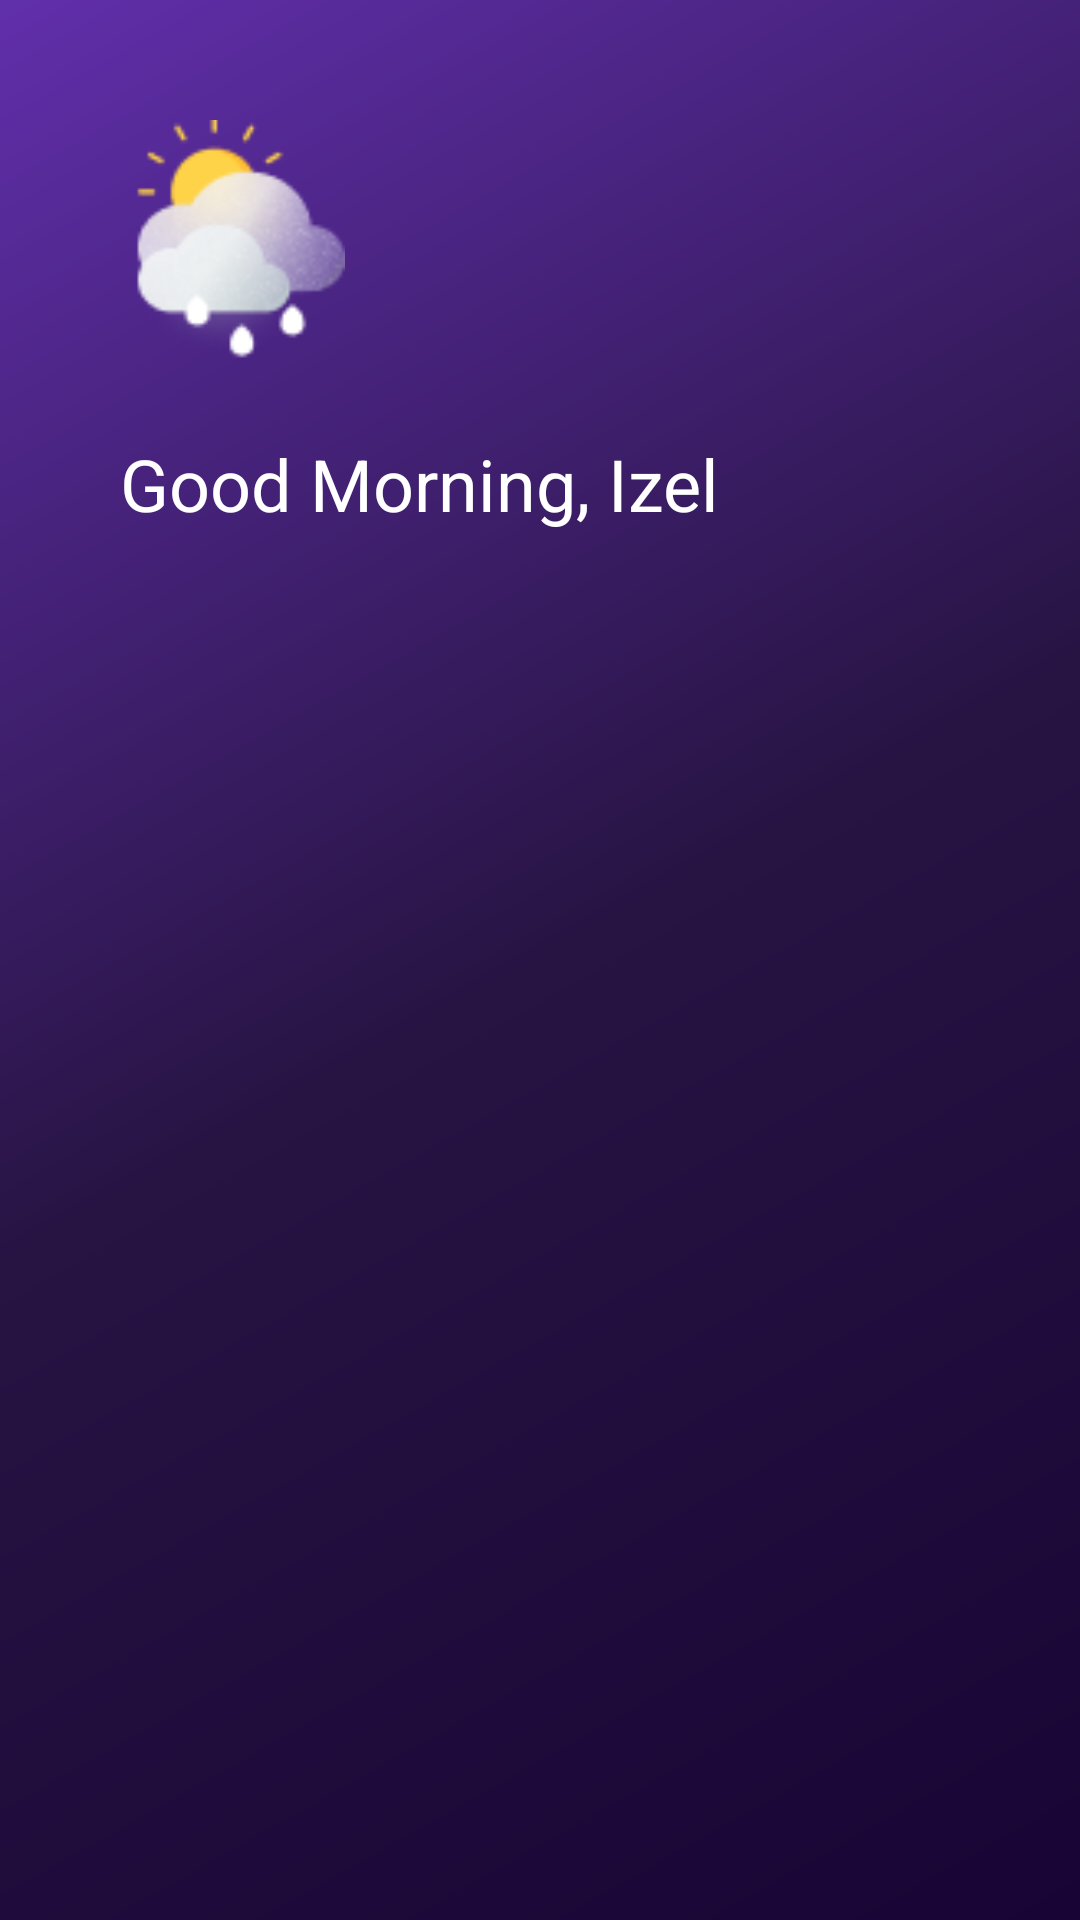

Write the Android layout XML for this screen, with the resource values it uses.
<!-- AndroidManifest.xml: application theme Theme.MyWeatherApp -->
<!-- res/layout/fragment_second_screen_h.xml -->
<?xml version="1.0" encoding="utf-8"?>
<layout
    xmlns:app="http://schemas.android.com/apk/res-auto">
<androidx.constraintlayout.widget.ConstraintLayout
    xmlns:android="http://schemas.android.com/apk/res/android"
    xmlns:tools="http://schemas.android.com/tools"
    android:layout_width="match_parent"
    android:layout_height="match_parent"
    android:background="@drawable/home_bg"
    tools:context=".ui.home.screens.SecondScreenHFragment">

    <ImageView
        android:id ="@+id/logo"
        android:layout_width="80dp"
        android:layout_height="80dp"
        android:src="@drawable/logo_small"
        app:layout_constraintTop_toTopOf="parent"
        app:layout_constraintStart_toStartOf="parent"
        android:layout_margin="40dp"/>
    <ImageView
        android:layout_width="30dp"
        android:layout_height="30dp"
        android:src="@drawable/ic_baseline_settings_24"
        app:layout_constraintEnd_toEndOf="parent"
        app:layout_constraintTop_toTopOf="parent"
        android:layout_margin="50dp"/>

    <TextView
        android:id="@+id/text_view"
        android:layout_width="wrap_content"
        android:layout_height="wrap_content"
        android:text="Good Morning, Izel"
        android:textSize="24sp"
        android:textColor="@color/white"
        app:layout_constraintStart_toStartOf="parent"
        app:layout_constraintTop_toBottomOf="@id/logo"
        android:layout_marginTop="25dp"
        android:layout_marginStart="40dp"/>




</androidx.constraintlayout.widget.ConstraintLayout>
</layout>
<!-- resources referenced by this layout -->
<resources>
  <color name="white">#FFFFFFFF</color>
  <!-- drawable home_bg (drawable) -->
  <?xml version="1.0" encoding="utf-8"?>
  <shape xmlns:android="http://schemas.android.com/apk/res/android">
      android:shape="rectangle">
      <gradient
          android:startColor="@color/dark_purple2"
          android:centerColor ="@color/dark_purple3"
          android:endColor="@color/dark_purple1"
          android:angle="135" />
  </shape>
  <!-- drawable logo_small: png bitmap (drawable, 6519 bytes) -->
  <style name="Theme.MyWeatherApp" parent="Theme.MaterialComponents.DayNight.NoActionBar">
          
          <item name="colorPrimary">@color/purple_500</item>
          <item name="colorPrimaryVariant">@color/purple_700</item>
          <item name="colorOnPrimary">@color/white</item>
          
          <item name="colorSecondary">@color/teal_200</item>
          <item name="colorSecondaryVariant">@color/teal_700</item>
          <item name="colorOnSecondary">@color/black</item>
          
          <item name="android:statusBarColor" tools:targetApi="l">?attr/colorPrimaryVariant</item>
          
      </style>
  <color name="dark_purple2">#190535</color>
  <color name="dark_purple3">#271443</color>
  <color name="dark_purple1">#612FAB</color>
  <color name="purple_500">#FF6200EE</color>
  <color name="purple_700">#FF3700B3</color>
  <color name="teal_200">#FF03DAC5</color>
  <color name="teal_700">#FF018786</color>
  <color name="black">#FF000000</color>
</resources>
